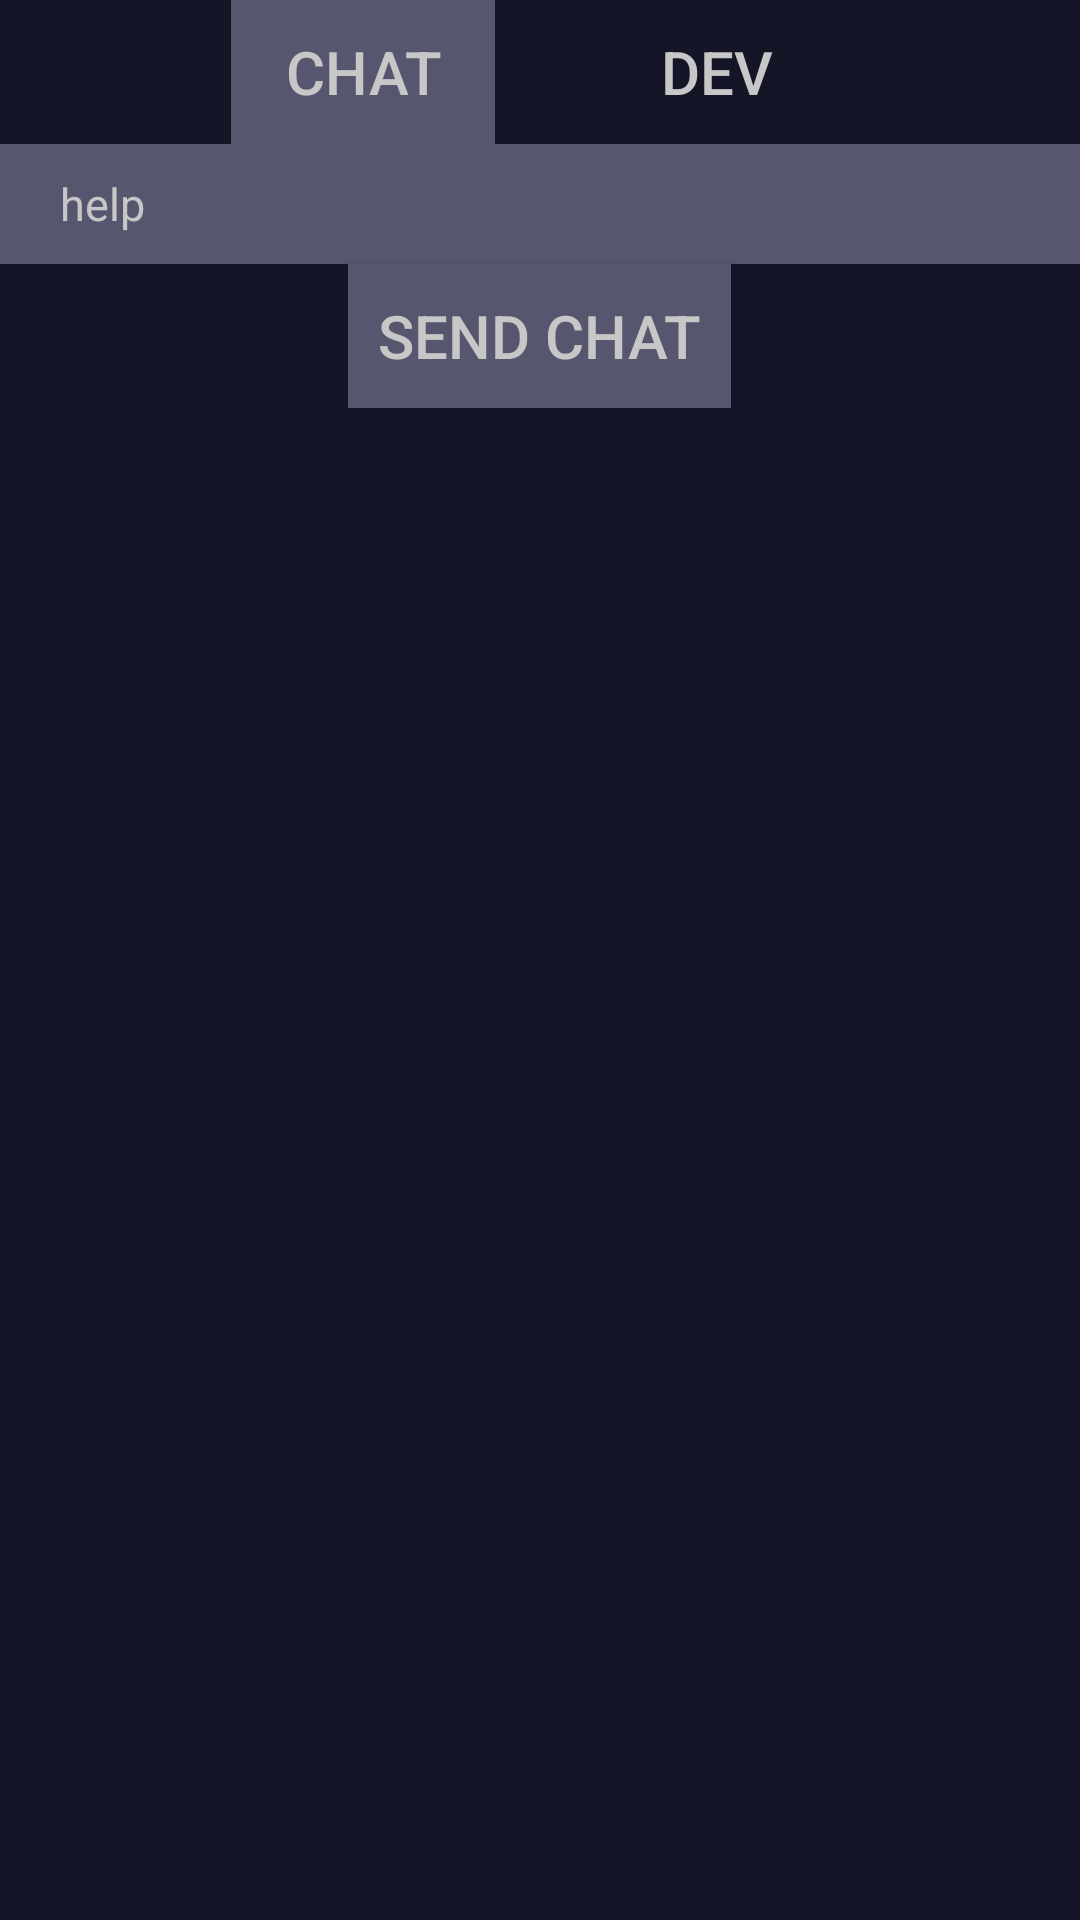

Layout XML and referenced resources for this Android screen:
<!-- AndroidManifest.xml: application theme AppTheme -->
<!-- res/layout/fragment_chat.xml -->
<?xml version="1.0" encoding="utf-8"?>
<LinearLayout
    xmlns:android="http://schemas.android.com/apk/res/android"
    xmlns:tools="http://schemas.android.com/tools"
    android:layout_width="match_parent"
    android:layout_height="match_parent"
    tools:context="thePollerExpress.views.MainActivity"
    android:background="@color/PollerBackground"
    android:orientation="vertical">

    <LinearLayout
        android:layout_width="match_parent"
        android:layout_height="wrap_content"
        android:gravity="center"
        android:orientation="vertical">

        <LinearLayout
            android:layout_width="match_parent"
            android:layout_height="wrap_content"
            android:gravity="center"
            android:orientation="horizontal">

            <Button
                android:id="@+id/chat_view_button"
                android:layout_width="wrap_content"
                android:layout_height="wrap_content"
                android:background="@color/PollerGray"
                android:text="CHAT"
                android:padding="10dp"
                android:layout_marginRight="30dp"
                android:textColor="@color/PollerWhite"
                android:textSize="20dp" />

            <Button
                android:id="@+id/dev_view_button"
                android:layout_width="wrap_content"
                android:layout_height="wrap_content"
                android:background="@color/PollerBackground"
                android:text="DEV"
                android:padding="10dp"
                android:textColor="@color/PollerWhite"
                android:textSize="20dp" />

        </LinearLayout>


        <EditText
            android:id="@+id/chat_message"
            android:layout_width="match_parent"
            android:layout_height="40dp"
            android:background="@color/PollerGray"
            android:inputType="text"
            android:paddingLeft="20dp"
            android:text="help"
            android:textColor="@color/PollerWhite"
            android:textSize="15dp" />


        <Button
            android:id="@+id/send_chat_button"
            android:layout_width="wrap_content"
            android:layout_height="wrap_content"
            android:background="@color/PollerGray"
            android:text="Send Chat"
            android:padding="10dp"
            android:textColor="@color/PollerWhite"
            android:textSize="20dp" />


    </LinearLayout>

    <android.support.v7.widget.RecyclerView
        android:id="@+id/method_caller_recycler_view"
        android:scrollbars="vertical"
        android:layout_width="match_parent"
        android:layout_height="match_parent"
        android:textSize="15dp"
        android:padding="5dp"
        android:layout_alignParentTop="true" />


</LinearLayout>
<!-- resources referenced by this layout -->
<resources>
  <color name="PollerBackground">#141527</color>
  <color name="PollerGray">#56566f</color>
  <color name="PollerWhite">#c7c7c7</color>
  <style name="AppTheme" parent="Base.Theme.AppCompat.Light.DarkActionBar">
          
          <item name="colorPrimary">@color/colorPrimary</item>
          <item name="colorPrimaryDark">@color/colorPrimaryDark</item>
          <item name="colorAccent">@color/colorAccent</item>
      </style>
  <color name="colorPrimary">#008577</color>
  <color name="colorPrimaryDark">#00574B</color>
  <color name="colorAccent">#D81B60</color>
</resources>
